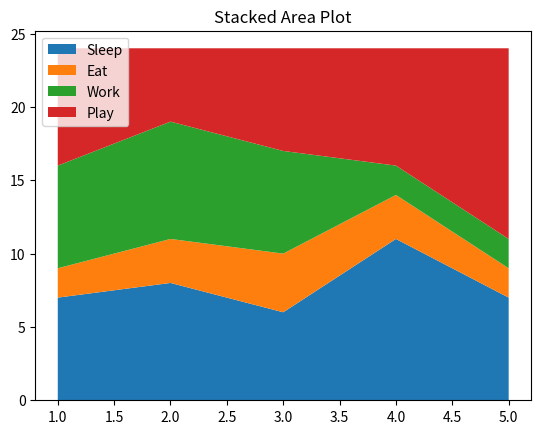

This figure's Python source:
import matplotlib.pyplot as ptl
import numpy as np
import pandas as pd

days = [1,2,3,4,5]
sleeping = [7,8,6,11,7]
eating = [2,3,4,3,2]
working = [7,8,7,2,2]
playing = [8,5,7,8,13]

ptl.stackplot(days,sleeping,eating,working,playing,labels=['Sleep','Eat','Work','Play'])
ptl.legend(loc='upper left')
ptl.title("Stacked Area Plot")
ptl.show()